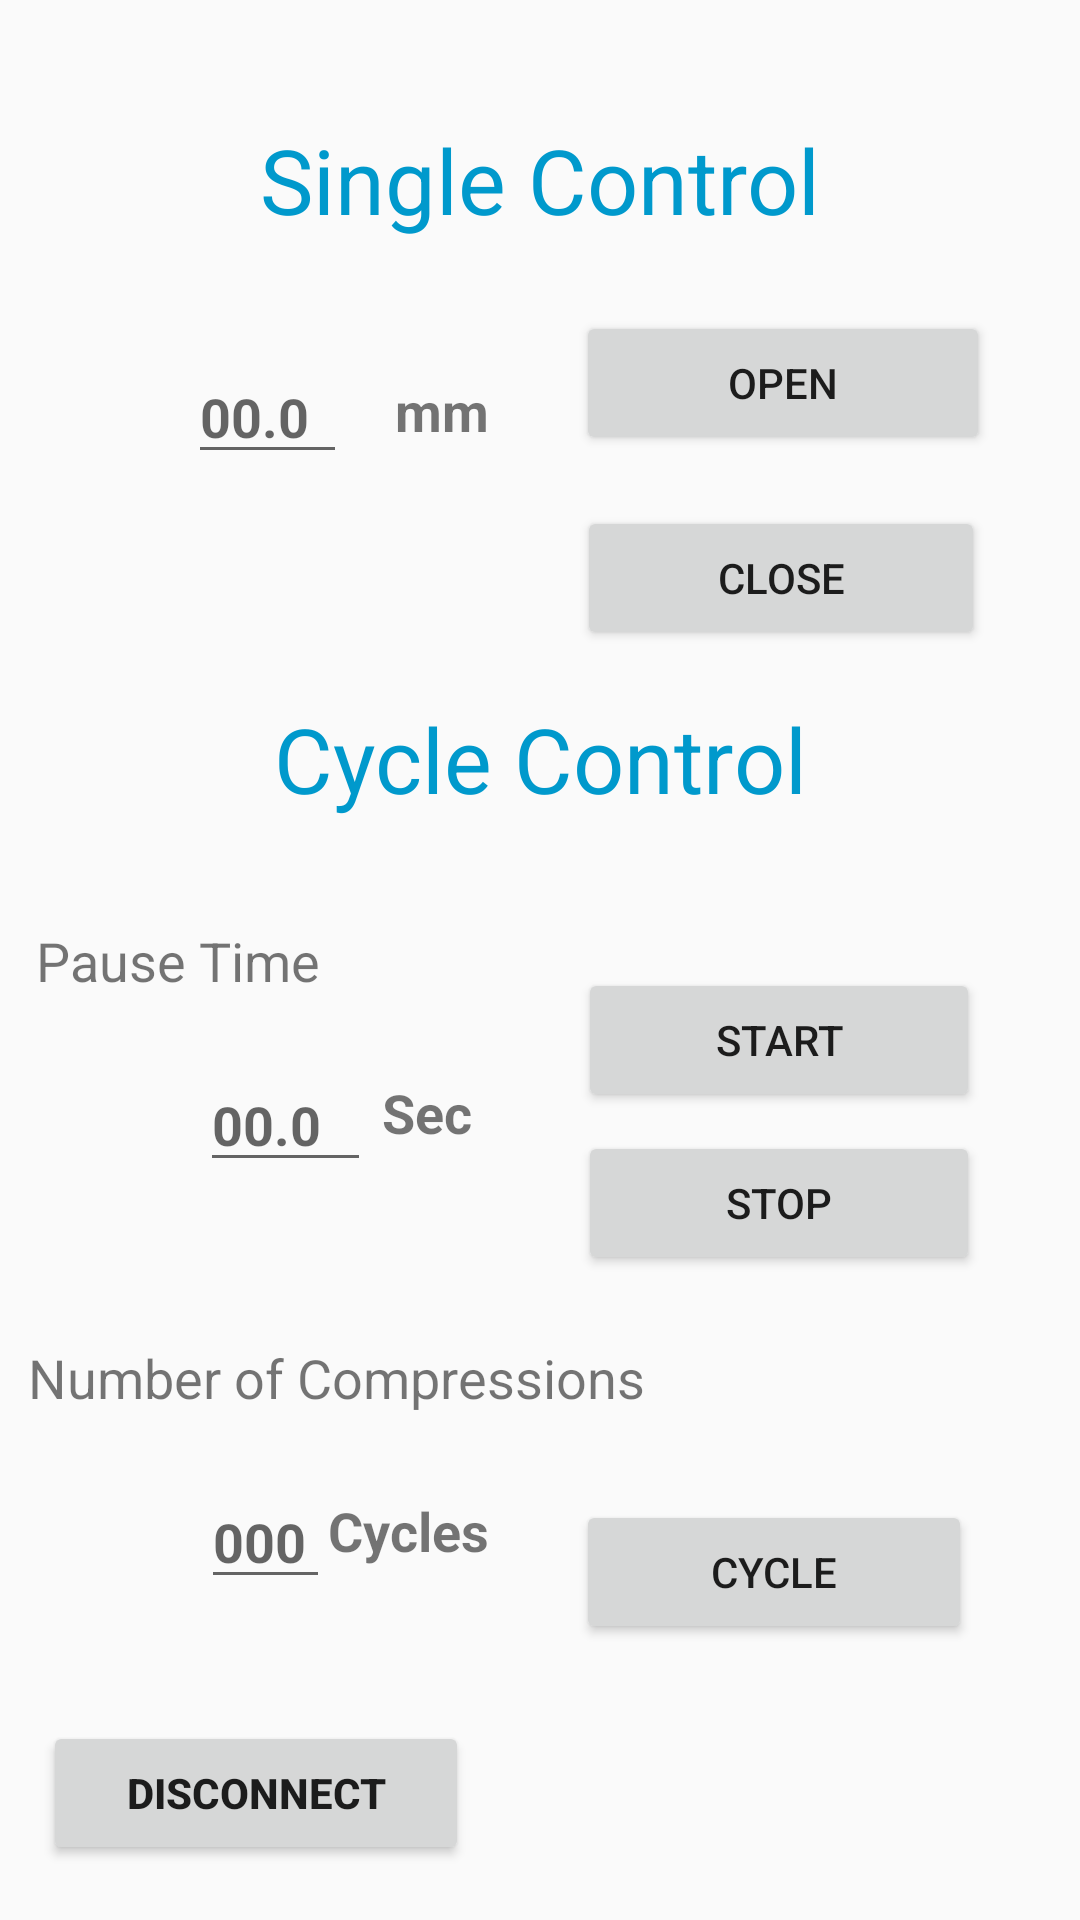

Here is an Android app screen rendered from its layout file. Give the layout XML and the strings, colors and styles it references.
<!-- AndroidManifest.xml: application theme AppTheme -->
<!-- res/layout/activity_main.xml -->
<?xml version="1.0" encoding="utf-8"?>
<android.support.constraint.ConstraintLayout xmlns:android="http://schemas.android.com/apk/res/android"
    xmlns:app="http://schemas.android.com/apk/res-auto"
    xmlns:tools="http://schemas.android.com/tools"
    android:layout_width="match_parent"
    android:layout_height="match_parent"
    tools:context=".MainActivity"
    tools:layout_editor_absoluteY="25dp">

    <EditText
        android:id="@+id/numericTxtInput"
        android:layout_width="53dp"
        android:layout_height="wrap_content"
        android:ems="10"
        android:hint="00.0"
        android:inputType="number"
        android:textAlignment="viewStart"
        android:textStyle="bold"
        app:layout_constraintBottom_toBottomOf="parent"
        app:layout_constraintEnd_toStartOf="@+id/forwardBtn"
        app:layout_constraintHorizontal_bias="0.45"
        app:layout_constraintStart_toStartOf="parent"
        app:layout_constraintTop_toTopOf="parent"
        app:layout_constraintVertical_bias="0.195" />

    <EditText
        android:id="@+id/timeTxtInput"
        android:layout_width="57dp"
        android:layout_height="wrap_content"
        android:ems="10"
        android:hint="00.0"
        android:inputType="number"
        android:textStyle="bold"
        app:layout_constraintBottom_toBottomOf="parent"
        app:layout_constraintEnd_toEndOf="parent"
        app:layout_constraintHorizontal_bias="0.22"
        app:layout_constraintStart_toStartOf="parent"
        app:layout_constraintTop_toTopOf="parent"
        app:layout_constraintVertical_bias="0.589" />

    <Button
        android:id="@+id/forwardBtn"
        android:layout_width="138dp"
        android:layout_height="wrap_content"
        android:text="Open"
        app:layout_constraintBottom_toBottomOf="parent"
        app:layout_constraintEnd_toEndOf="parent"
        app:layout_constraintHorizontal_bias="0.865"
        app:layout_constraintStart_toStartOf="parent"
        app:layout_constraintTop_toTopOf="parent"
        app:layout_constraintVertical_bias="0.175" />

    <Button
        android:id="@+id/backwardsBtn"
        android:layout_width="136dp"
        android:layout_height="wrap_content"
        android:text="Close"
        app:layout_constraintBottom_toBottomOf="parent"
        app:layout_constraintEnd_toEndOf="parent"
        app:layout_constraintHorizontal_bias="0.858"
        app:layout_constraintStart_toStartOf="parent"
        app:layout_constraintTop_toTopOf="parent"
        app:layout_constraintVertical_bias="0.285" />

    <Button
        android:id="@+id/StartBtn"
        android:layout_width="134dp"
        android:layout_height="wrap_content"
        android:text="Start"
        app:layout_constraintBottom_toBottomOf="parent"
        app:layout_constraintEnd_toEndOf="parent"
        app:layout_constraintHorizontal_bias="0.852"
        app:layout_constraintStart_toStartOf="parent"
        app:layout_constraintTop_toTopOf="parent"
        app:layout_constraintVertical_bias="0.545" />

    <Button
        android:id="@+id/StopBtn"
        android:layout_width="134dp"
        android:layout_height="wrap_content"
        android:text="Stop"
        app:layout_constraintBottom_toBottomOf="parent"
        app:layout_constraintEnd_toEndOf="parent"
        app:layout_constraintHorizontal_bias="0.852"
        app:layout_constraintStart_toStartOf="parent"
        app:layout_constraintTop_toTopOf="parent"
        app:layout_constraintVertical_bias="0.637" />

    <EditText
        android:id="@+id/numdutycyclesTxtInput"
        android:layout_width="43dp"
        android:layout_height="wrap_content"
        android:ems="10"
        android:hint="000"
        android:inputType="number"
        android:textStyle="bold"
        app:layout_constraintBottom_toBottomOf="parent"
        app:layout_constraintEnd_toEndOf="parent"
        app:layout_constraintHorizontal_bias="0.211"
        app:layout_constraintStart_toStartOf="parent"
        app:layout_constraintTop_toTopOf="parent"
        app:layout_constraintVertical_bias="0.821" />

    <TextView
        android:id="@+id/singleAxisTxt"
        android:layout_width="251dp"
        android:layout_height="56dp"
        android:text="Single Control"
        android:textAlignment="center"
        android:textColor="@android:color/holo_blue_dark"
        android:textSize="30sp"
        app:layout_constraintBottom_toBottomOf="parent"
        app:layout_constraintEnd_toEndOf="parent"
        app:layout_constraintHorizontal_bias="0.503"
        app:layout_constraintStart_toStartOf="parent"
        app:layout_constraintTop_toTopOf="parent"
        app:layout_constraintVertical_bias="0.068" />

    <TextView
        android:id="@+id/cycleControlTxt"
        android:layout_width="234dp"
        android:layout_height="55dp"
        android:text="Cycle Control"
        android:textAlignment="center"
        android:textColor="@android:color/holo_blue_dark"
        android:textSize="30sp"
        app:layout_constraintBottom_toBottomOf="parent"
        app:layout_constraintEnd_toEndOf="parent"
        app:layout_constraintStart_toStartOf="parent"
        app:layout_constraintTop_toTopOf="parent"
        app:layout_constraintVertical_bias="0.398" />

    <android.support.constraint.Guideline
        android:id="@+id/guideline"
        android:layout_width="wrap_content"
        android:layout_height="wrap_content"
        android:orientation="horizontal"
        app:layout_constraintGuide_begin="20dp" />

    <android.support.constraint.Guideline
        android:id="@+id/guideline2"
        android:layout_width="wrap_content"
        android:layout_height="wrap_content"
        android:orientation="horizontal"
        app:layout_constraintGuide_begin="20dp" />

    <android.support.constraint.Guideline
        android:id="@+id/guideline3"
        android:layout_width="wrap_content"
        android:layout_height="wrap_content"
        android:orientation="horizontal"
        app:layout_constraintGuide_begin="20dp" />

    <android.support.constraint.Guideline
        android:id="@+id/guideline4"
        android:layout_width="wrap_content"
        android:layout_height="wrap_content"
        android:orientation="horizontal"
        app:layout_constraintGuide_begin="20dp" />

    <android.support.constraint.Guideline
        android:id="@+id/guideline5"
        android:layout_width="wrap_content"
        android:layout_height="wrap_content"
        android:orientation="vertical"
        app:layout_constraintGuide_begin="20dp" />

    <TextView
        android:id="@+id/unitTxt"
        android:layout_width="40dp"
        android:layout_height="29dp"
        android:text="mm"
        android:textAlignment="center"
        android:textSize="18sp"
        android:textStyle="bold"
        app:layout_constraintBottom_toBottomOf="parent"
        app:layout_constraintEnd_toEndOf="parent"
        app:layout_constraintHorizontal_bias="0.398"
        app:layout_constraintStart_toStartOf="parent"
        app:layout_constraintTop_toTopOf="parent"
        app:layout_constraintVertical_bias="0.204" />

    <TextView
        android:id="@+id/timeUnitsTxt"
        android:layout_width="38dp"
        android:layout_height="27dp"
        android:text="Sec"
        android:textSize="18sp"
        android:textStyle="bold"
        app:layout_constraintBottom_toBottomOf="parent"
        app:layout_constraintEnd_toEndOf="parent"
        app:layout_constraintHorizontal_bias="0.395"
        app:layout_constraintStart_toStartOf="parent"
        app:layout_constraintTop_toTopOf="parent"
        app:layout_constraintVertical_bias="0.585" />

    <TextView
        android:id="@+id/numDutyCyclesTxt"
        android:layout_width="271dp"
        android:layout_height="27dp"
        android:text="Number of Compressions"
        android:textSize="18sp"
        app:layout_constraintBottom_toBottomOf="parent"
        app:layout_constraintEnd_toEndOf="parent"
        app:layout_constraintHorizontal_bias="0.103"
        app:layout_constraintStart_toStartOf="parent"
        app:layout_constraintTop_toTopOf="parent"
        app:layout_constraintVertical_bias="0.729" />

    <TextView
        android:id="@+id/pauseTimeTxt"
        android:layout_width="143dp"
        android:layout_height="wrap_content"
        android:text="Pause Time"
        android:textSize="18sp"
        app:layout_constraintBottom_toBottomOf="parent"
        app:layout_constraintEnd_toEndOf="parent"
        app:layout_constraintHorizontal_bias="0.055"
        app:layout_constraintStart_toStartOf="parent"
        app:layout_constraintTop_toTopOf="parent" />

    <Button
        android:id="@+id/disconnectBtn"
        android:layout_width="142dp"
        android:layout_height="wrap_content"
        android:text="Disconnect"
        android:textStyle="bold"
        app:layout_constraintBottom_toBottomOf="parent"
        app:layout_constraintEnd_toEndOf="parent"
        app:layout_constraintHorizontal_bias="0.066"
        app:layout_constraintStart_toStartOf="parent"
        app:layout_constraintTop_toTopOf="parent"
        app:layout_constraintVertical_bias="0.969" />

    <Button
        android:id="@+id/cycleBtn"
        android:layout_width="132dp"
        android:layout_height="wrap_content"
        android:layout_marginBottom="8dp"
        android:layout_marginEnd="8dp"
        android:layout_marginStart="8dp"
        android:layout_marginTop="8dp"
        android:text="Cycle"
        app:layout_constraintBottom_toBottomOf="parent"
        app:layout_constraintEnd_toEndOf="parent"
        app:layout_constraintHorizontal_bias="0.868"
        app:layout_constraintStart_toStartOf="parent"
        app:layout_constraintTop_toTopOf="parent"
        app:layout_constraintVertical_bias="0.854" />

    <TextView
        android:id="@+id/cycleTxt"
        android:layout_width="71dp"
        android:layout_height="wrap_content"
        android:layout_marginBottom="8dp"
        android:layout_marginEnd="8dp"
        android:layout_marginStart="8dp"
        android:layout_marginTop="8dp"
        android:text="Cycles"
        android:textAlignment="viewStart"
        android:textSize="18sp"
        android:textStyle="bold"
        app:layout_constraintBottom_toBottomOf="parent"
        app:layout_constraintEnd_toEndOf="parent"
        app:layout_constraintHorizontal_bias="0.371"
        app:layout_constraintStart_toStartOf="parent"
        app:layout_constraintTop_toTopOf="parent"
        app:layout_constraintVertical_bias="0.817" />
</android.support.constraint.ConstraintLayout>
<!-- resources referenced by this layout -->
<resources>
  <style name="AppTheme" parent="Base.Theme.AppCompat.Light.DarkActionBar">
          
          <item name="colorPrimary">@color/colorPrimary</item>
          <item name="colorPrimaryDark">@color/colorPrimaryDark</item>
          <item name="colorAccent">@color/colorAccent</item>
          <item name="preferenceTheme">@style/PreferenceThemeOverlay</item>
      </style>
  <color name="colorPrimary">#3f51b5</color>
  <color name="colorPrimaryDark">#303F9F</color>
  <color name="colorAccent">#FF4081</color>
</resources>
